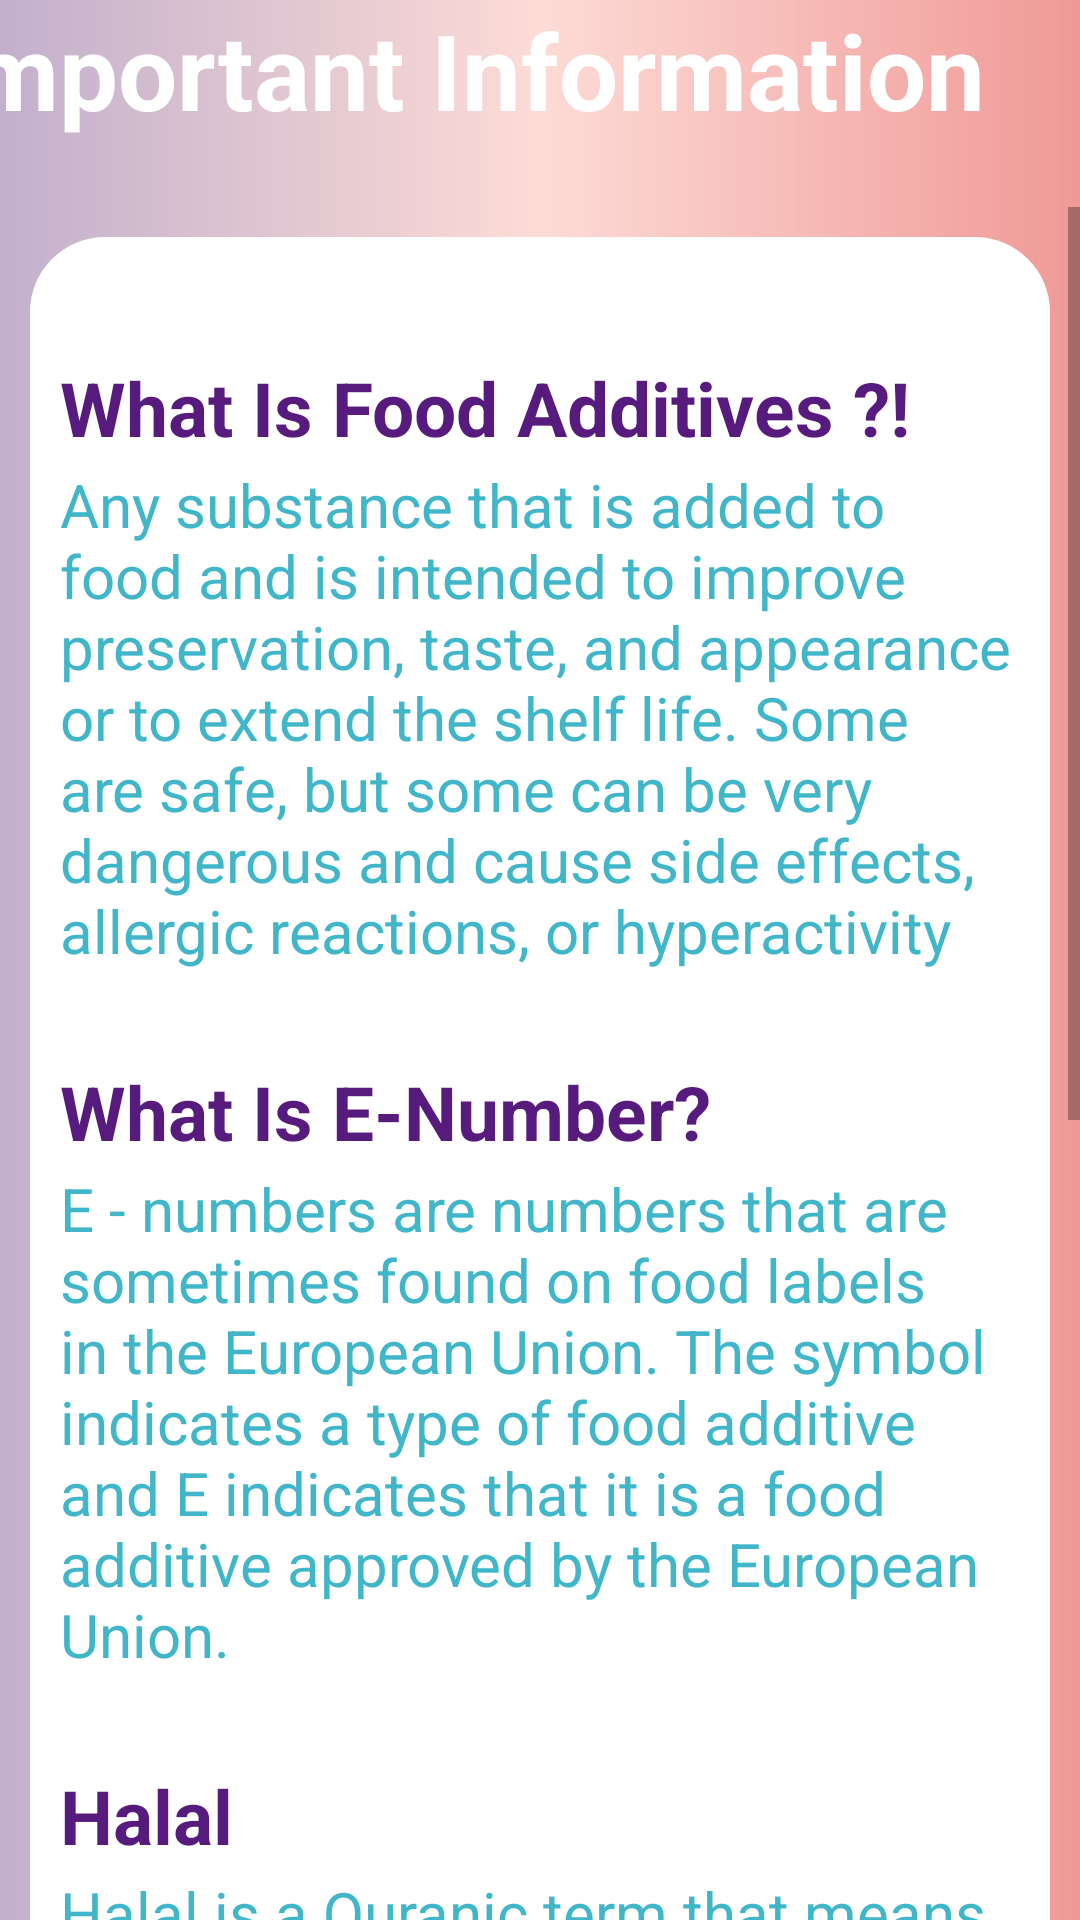

Produce the Android XML layout that renders to this screen, including the resource entries it uses.
<!-- AndroidManifest.xml: application theme Theme.EnumberApp -->
<!-- res/layout/fragment_information.xml -->
<?xml version="1.0" encoding="utf-8"?>
<LinearLayout xmlns:android="http://schemas.android.com/apk/res/android"
    android:layout_width="match_parent"
    android:layout_height="match_parent"
    xmlns:tools="http://schemas.android.com/tools"
    android:background="@drawable/background_bg"
    android:orientation="vertical"
    >


    <LinearLayout
        android:layout_width="match_parent"
        android:layout_height="wrap_content"
        android:orientation="vertical"
        tools:ignore="ScrolViewSize">

        <TextView
            android:layout_width="381dp"
            android:layout_height="69dp"
            android:layout_gravity="right"
            android:layout_marginLeft="100dp"
            android:text="@string/important_information"
            android:textColor="@color/white"
            android:textSize="35sp"
            android:textStyle="bold" />

        <ScrollView
            android:layout_width="match_parent"
            android:layout_height="wrap_content" >

        <LinearLayout
            android:layout_width="wrap_content"
            android:layout_height="656dp"
            android:layout_margin="10dp"
            android:layout_weight="8"
            android:orientation="vertical"
            android:background="@drawable/recyclerview_bg"
            android:padding="10dp"
            tools:ignore="UselessParent">

            <TextView
                android:layout_width="match_parent"
                android:layout_height="wrap_content"
                android:layout_marginTop="30sp"
                android:text="@string/foodaddivies"
                android:textColor="#571B7E"
                android:textSize="25sp"
                android:textStyle="bold"
                tools:ignore="HardcodedText" />

            <TextView
                android:layout_width="match_parent"
                android:layout_height="wrap_content"
                android:layout_marginTop="2sp"
                android:text="@string/foodaddivies2"
                android:textColor="#CD13A4BC"
                android:textSize="20sp"
                tools:ignore="HardcodedText" />

            <TextView
                android:layout_width="match_parent"
                android:layout_height="wrap_content"
                android:layout_marginTop="30sp"
                android:text="@string/whatenumbers"
                android:textColor="#571B7E"
                android:textSize="25sp"
                android:textStyle="bold"
                tools:ignore="HardcodedText" />

            <TextView
                android:layout_width="match_parent"
                android:layout_height="wrap_content"
                android:layout_marginTop="2sp"
                android:text="@string/enumbermeanings"
                android:textColor="#CD13A4BC"
                android:textSize="20sp"
                tools:ignore="HardcodedText" />

            <TextView
                android:layout_width="match_parent"
                android:layout_height="wrap_content"
                android:layout_marginTop="30sp"
                android:text="@string/halal"
                android:textColor="#571B7E"
                android:textSize="25sp"
                android:textStyle="bold"
                tools:ignore="HardcodedText" />

            <TextView
                android:layout_width="match_parent"
                android:layout_height="wrap_content"
                android:layout_marginTop="2sp"
                android:text="@string/halalmeaning"
                android:textColor="#CD13A4BC"
                android:textSize="20sp"
                tools:ignore="HardcodedText" />

            <TextView
                android:layout_width="match_parent"
                android:layout_height="wrap_content"
                android:layout_marginTop="30sp"
                android:text="@string/mushbooh"
                android:textColor="#571B7E"
                android:textSize="25sp"
                android:textStyle="bold"
                tools:ignore="HardcodedText" />

            <TextView
                android:layout_width="match_parent"
                android:layout_height="wrap_content"
                android:layout_marginTop="2sp"
                android:text="@string/Mushboohmeaning"
                android:textColor="#CD13A4BC"
                android:textSize="20sp"
                tools:ignore="HardcodedText" />

            <TextView
                android:layout_width="match_parent"
                android:layout_height="wrap_content"
                android:layout_marginTop="30sp"
                android:text="@string/haram"
                android:textColor="#571B7E"
                android:textSize="25sp"
                android:textStyle="bold"
                tools:ignore="HardcodedText" />

            <TextView
                android:layout_width="match_parent"
                android:layout_height="wrap_content"
                android:layout_marginTop="2sp"
                android:layout_marginBottom="10sp"
                android:text="@string/harammeaning"
                android:textColor="#CD13A4BC"
                android:textSize="20sp"
                tools:ignore="HardcodedText" />


        </LinearLayout>
    </ScrollView>
    </LinearLayout>
</LinearLayout>
<!-- resources referenced by this layout -->
<resources>
  <color name="white">#FFFFFFFF</color>
  <!-- drawable background_bg (drawable) -->
  <?xml version="1.0" encoding="utf-8"?>
  <shape xmlns:android="http://schemas.android.com/apk/res/android" android:shape="rectangle">
      <gradient
          android:startColor="#C2B0CC"
          android:centerColor="#FDDBD6"
          android:endColor="#C6EB7C79"
          />
  </shape>
  <!-- drawable recyclerview_bg (drawable) -->
  <?xml version="1.0" encoding="utf-8"?>
  <shape xmlns:android="http://schemas.android.com/apk/res/android" android:shape="rectangle">
      <solid android:color="@color/white"/>
      <corners
          android:radius="25dp"/>
  </shape>
  <string name="Mushboohmeaning">Mashbouh is an Arabic term that means suspicion of the existence of a gray area between Halaal and Haraam, as one suspects that the food is halal or not. An observant Muslim avoids ​questionable food .</string>
  <string name="enumbermeanings">E - numbers are numbers that are sometimes found on food labels in the European Union. The symbol indicates a type of food additive and E indicates that it is a food additive approved by the European Union.</string>
  <string name="foodaddivies">What Is Food Additives ?!</string>
  <string name="foodaddivies2">Any substance that is added to food and is intended to improve preservation, taste, and appearance or to extend the shelf life. Some are safe, but some can be very dangerous and cause side effects, allergic reactions, or hyperactivity</string>
  <string name="halal">Halal</string>
  <string name="halalmeaning">Halal is a Quranic term that means permissible or legitimate, meaning that these foods are permitted by God Almighty. Eating Halal is a duty on every Muslim.</string>
  <string name="haram">Haram</string>
  <string name="harammeaning">Haram is a Quranic term meaning forbidden. Forbidden foods are unlawful by Allah. Eating Haram is prohibited for every Muslim.</string>
  <string name="important_information">Important Information</string>
  <string name="mushbooh">Mushbooh</string>
  <string name="whatenumbers">What Is E-Number?</string>
  <style name="Theme.EnumberApp" parent="Theme.MaterialComponents.DayNight.DarkActionBar">
          
          <item name="colorPrimary">#C6EB7C79</item>
          <item name="colorPrimaryVariant">#C6EB7C79</item>
          <item name="colorOnPrimary">@color/white</item>
          
          <item name="colorSecondary">@color/teal_200</item>
          <item name="colorSecondaryVariant">@color/teal_700</item>
          <item name="colorOnSecondary">@color/black</item>
          
          <item name="android:statusBarColor" tools:targetApi="l">?attr/colorPrimaryVariant</item>
          
          <item name="windowActionBar">true</item>
          <item name="windowNoTitle">true</item>
      </style>
  <color name="teal_200">#FF03DAC5</color>
  <color name="teal_700">#FF018786</color>
  <color name="black">#FF000000</color>
</resources>
